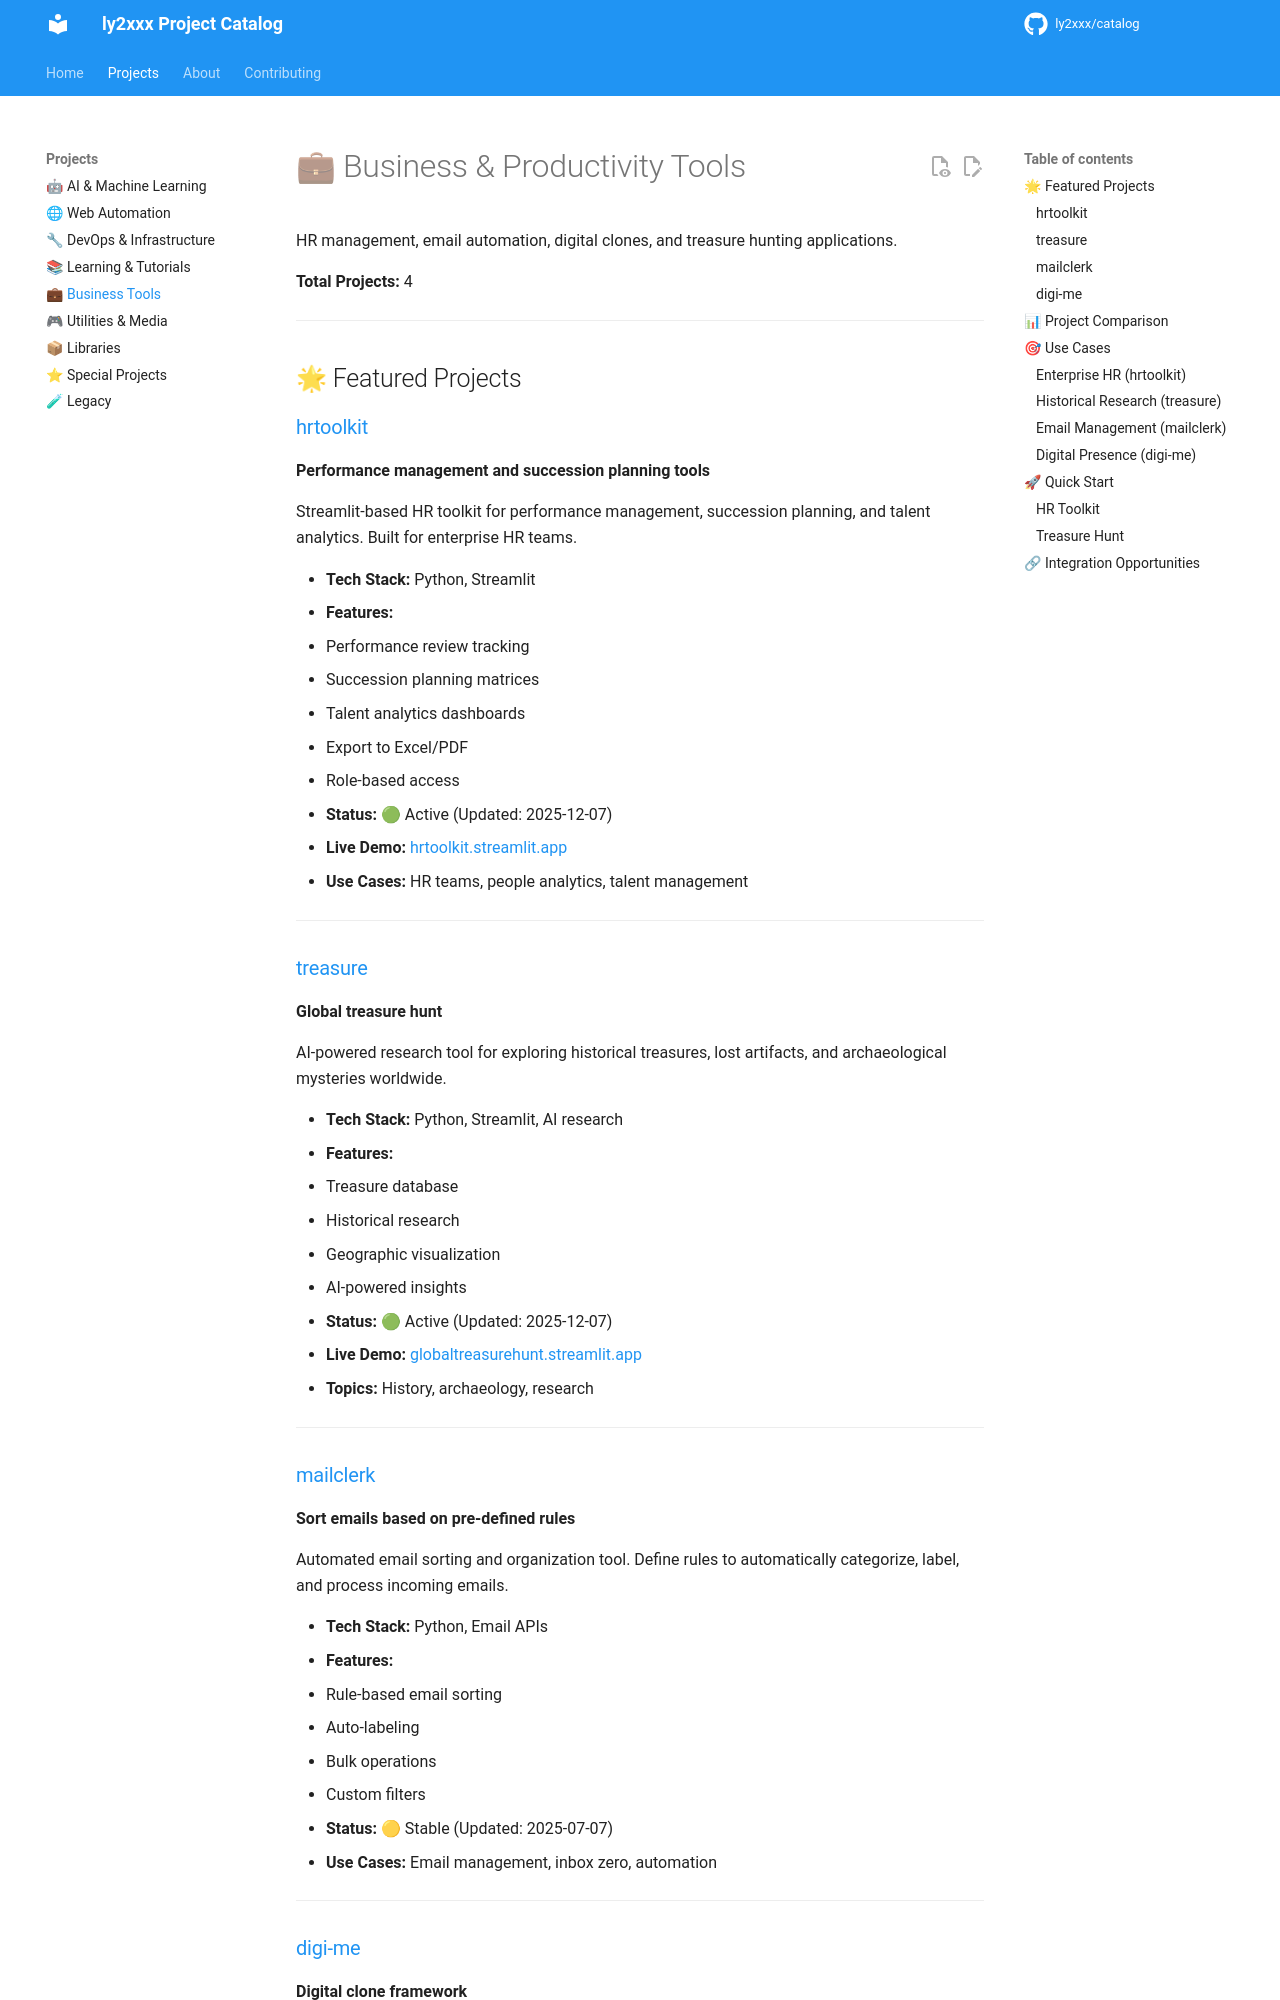

repository: ly2xxx/catalog · page: projects/business-tools/index.html · generator: mkdocs

# 💼 Business & Productivity Tools

HR management, email automation, digital clones, and treasure hunting applications.

**Total Projects:** 4

---

## 🌟 Featured Projects

### [hrtoolkit](https://github.com/ly2xxx/hrtoolkit)
**Performance management and succession planning tools**

Streamlit-based HR toolkit for performance management, succession planning, and talent analytics. Built for enterprise HR teams.

- **Tech Stack:** Python, Streamlit
- **Features:**
  - Performance review tracking
  - Succession planning matrices
  - Talent analytics dashboards
  - Export to Excel/PDF
  - Role-based access
- **Status:** 🟢 Active (Updated: 2025-12-07)
- **Live Demo:** [hrtoolkit.streamlit.app](https://hrtoolkit.streamlit.app)
- **Use Cases:** HR teams, people analytics, talent management

---

### [treasure](https://github.com/ly2xxx/treasure)
**Global treasure hunt**

AI-powered research tool for exploring historical treasures, lost artifacts, and archaeological mysteries worldwide.

- **Tech Stack:** Python, Streamlit, AI research
- **Features:**
  - Treasure database
  - Historical research
  - Geographic visualization
  - AI-powered insights
- **Status:** 🟢 Active (Updated: 2025-12-07)
- **Live Demo:** [globaltreasurehunt.streamlit.app](https://globaltreasurehunt.streamlit.app)
- **Topics:** History, archaeology, research

---
